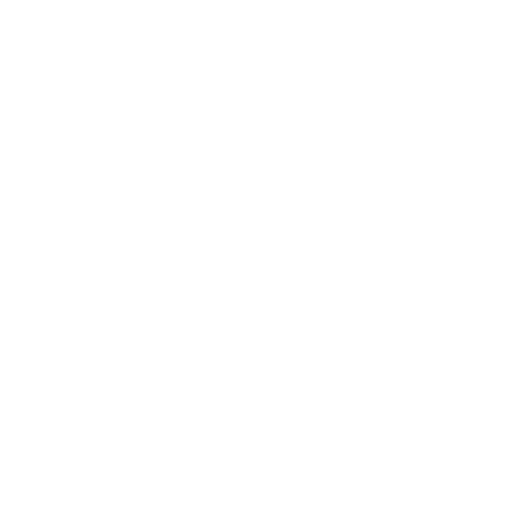
t = 0.00 s
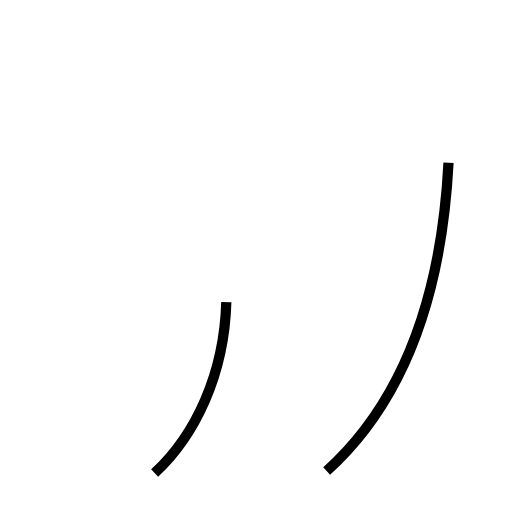
t = 1.55 s
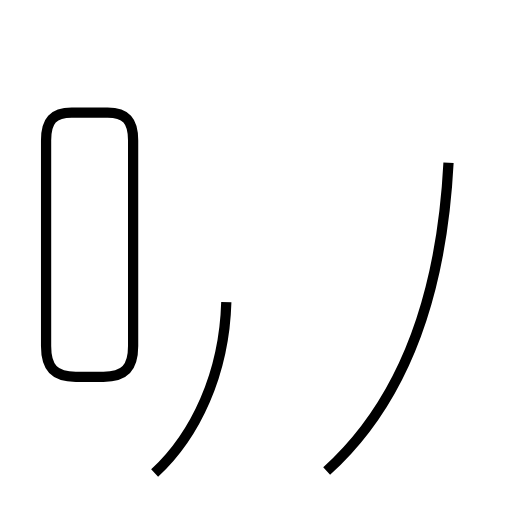
t = 3.49 s
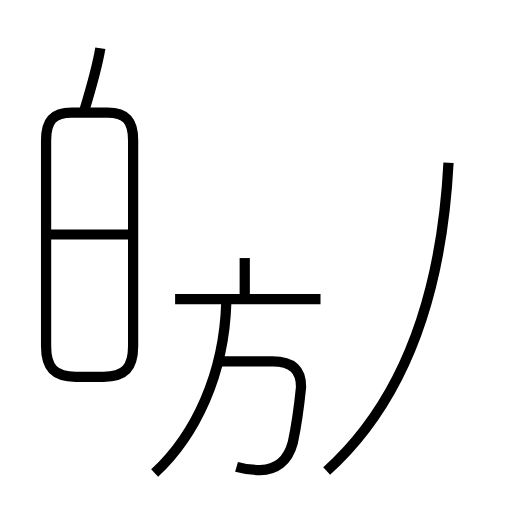
t = 5.13 s
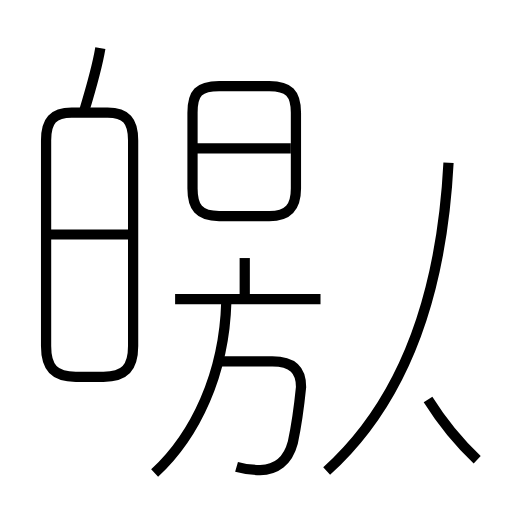
t = 6.89 s
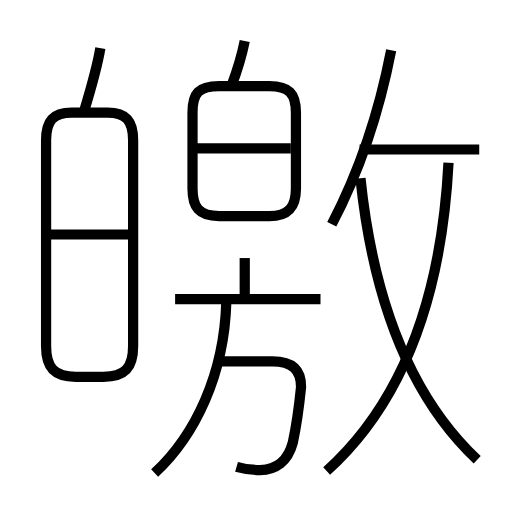
t = 8.61 s

The animated SVG that drew these frames (rendered in a browser with its animation timeline set to each time). Animation: 14 SMIL elements (animate=14); one cycle of 8.61 s.

<?xml version='1.0' encoding='utf-8'?>
<svg viewBox="0.0 -6.0 50.0 50.0" version="1.1" xmlns="http://www.w3.org/2000/svg"><rect x="-1000" y="-1000" width="2000" height="2000" stroke="white" fill="white" /><g style="fill:none;stroke:#000000;stroke-width:1"><path d="M 31.9 2.0 C 39.1 -4.5 43.1 -14.6 43.8 -28.1 " transform="translate(0.0 38.0)" stroke-dasharray="33.225451790176756" stroke-dashoffset="33.225451790176756"><animate attributeName="stroke-dashoffset" from="33.225451790176756" to="0" dur="0.9967635537053027s" begin="0s; anim_end.end" fill="freeze" id="anim0" /></path><path d="M 15.1 2.2 C 19.1 -1.5 21.9 -7.5 22.1 -14.5 " transform="translate(0.0 38.0)" stroke-dasharray="18.581816090870973" stroke-dashoffset="18.581816090870973"><animate attributeName="stroke-dashoffset" from="18.581816090870973" to="0" dur="0.5574544827261292s" begin="anim0.end" fill="freeze" id="anim1" /></path><path d="M 7.4 -7.2 L 10.1 -7.2 C 12.2 -7.2 13.0 -8.1 13.0 -10.2 L 13.0 -30.3 C 13.0 -32.2 12.3 -33.0 10.5 -33.0 L 7.0 -33.0 C 5.2 -33.0 4.5 -32.2 4.5 -30.3 L 4.5 -10.2 C 4.5 -8.1 5.3 -7.2 7.4 -7.2 Z " transform="translate(0.0 38.0)" stroke-dasharray="64.66523635729722" stroke-dashoffset="64.66523635729722"><animate attributeName="stroke-dashoffset" from="64.66523635729722" to="0" dur="1.9399570907189165s" begin="anim1.end" fill="freeze" id="anim2" /></path><path d="M 23.1 1.6 C 23.8 1.8 24.5 1.9 25.4 1.9 C 26.9 1.9 28.1 1.1 28.6 -0.8 C 28.9 -2.2 29.2 -4.2 29.4 -6.2 C 29.4 -7.8 28.6 -8.7 26.6 -8.7 L 21.6 -8.7 " transform="translate(0.0 38.0)" stroke-dasharray="21.66422798262316" stroke-dashoffset="21.66422798262316"><animate attributeName="stroke-dashoffset" from="21.66422798262316" to="0" dur="0.6499268394786948s" begin="anim2.end" fill="freeze" id="anim3" /></path><path d="M 12.6 -21.1 L 4.6 -21.1 " transform="translate(0.0 38.0)" stroke-dasharray="8.0" stroke-dashoffset="8.0"><animate attributeName="stroke-dashoffset" from="8.0" to="0" dur="0.24s" begin="anim3.end" fill="freeze" id="anim4" /></path><path d="M 31.3 -14.8 L 17.1 -14.8 " transform="translate(0.0 38.0)" stroke-dasharray="14.2" stroke-dashoffset="14.2"><animate attributeName="stroke-dashoffset" from="14.2" to="0" dur="0.426s" begin="anim4.end" fill="freeze" id="anim5" /></path><path d="M 23.9 -14.6 L 23.9 -18.8 " transform="translate(0.0 38.0)" stroke-dasharray="4.200000000000001" stroke-dashoffset="4.200000000000001"><animate attributeName="stroke-dashoffset" from="4.200000000000001" to="0" dur="0.12600000000000003s" begin="anim5.end" fill="freeze" id="anim6" /></path><path d="M 8.2 -33.1 C 8.9 -35.4 9.5 -37.5 9.8 -39.3 " transform="translate(0.0 38.0)" stroke-dasharray="6.407428348548098" stroke-dashoffset="6.407428348548098"><animate attributeName="stroke-dashoffset" from="6.407428348548098" to="0" dur="0.19222285045644294s" begin="anim6.end" fill="freeze" id="anim7" /></path><path d="M 21.4 -22.9 L 26.3 -22.9 C 28.2 -22.9 28.9 -23.8 28.9 -25.6 L 28.9 -33.0 C 28.9 -34.9 28.2 -35.6 26.3 -35.6 L 21.4 -35.6 C 19.4 -35.6 18.8 -34.9 18.8 -33.0 L 18.8 -25.6 C 18.8 -23.8 19.4 -22.9 21.4 -22.9 Z " transform="translate(0.0 38.0)" stroke-dasharray="41.94215121660446" stroke-dashoffset="41.94215121660446"><animate attributeName="stroke-dashoffset" from="41.94215121660446" to="0" dur="1.2582645364981337s" begin="anim7.end" fill="freeze" id="anim8" /></path><path d="M 28.4 -29.5 L 19.1 -29.5 " transform="translate(0.0 38.0)" stroke-dasharray="9.299999999999997" stroke-dashoffset="9.299999999999997"><animate attributeName="stroke-dashoffset" from="9.299999999999997" to="0" dur="0.2789999999999999s" begin="anim8.end" fill="freeze" id="anim9" /></path><path d="M 46.6 0.9 C 39.8 -5.5 36.4 -15.1 35.2 -26.6 " transform="translate(0.0 38.0)" stroke-dasharray="30.412246916747065" stroke-dashoffset="30.412246916747065"><animate attributeName="stroke-dashoffset" from="30.412246916747065" to="0" dur="0.912367407502412s" begin="anim9.end" fill="freeze" id="anim10" /></path><path d="M 22.6 -35.6 C 23.2 -37.2 23.6 -38.5 23.9 -40.0 " transform="translate(0.0 38.0)" stroke-dasharray="4.593440057375855" stroke-dashoffset="4.593440057375855"><animate attributeName="stroke-dashoffset" from="4.593440057375855" to="0" dur="0.13780320172127566s" begin="anim10.end" fill="freeze" id="anim11" /></path><path d="M 32.4 -22.1 C 34.8 -26.7 36.9 -32.4 38.2 -39.1 " transform="translate(0.0 38.0)" stroke-dasharray="18.024255099581193" stroke-dashoffset="18.024255099581193"><animate attributeName="stroke-dashoffset" from="18.024255099581193" to="0" dur="0.5407276529874357s" begin="anim11.end" fill="freeze" id="anim12" /></path><path d="M 46.8 -29.4 L 35.1 -29.4" transform="translate(0.0 38.0)" stroke-dasharray="11.699999999999996" stroke-dashoffset="11.699999999999996"><animate attributeName="stroke-dashoffset" from="11.699999999999996" to="0" dur="0.35099999999999987s" begin="anim12.end" fill="freeze" id="anim_end" /></path></g></svg>
